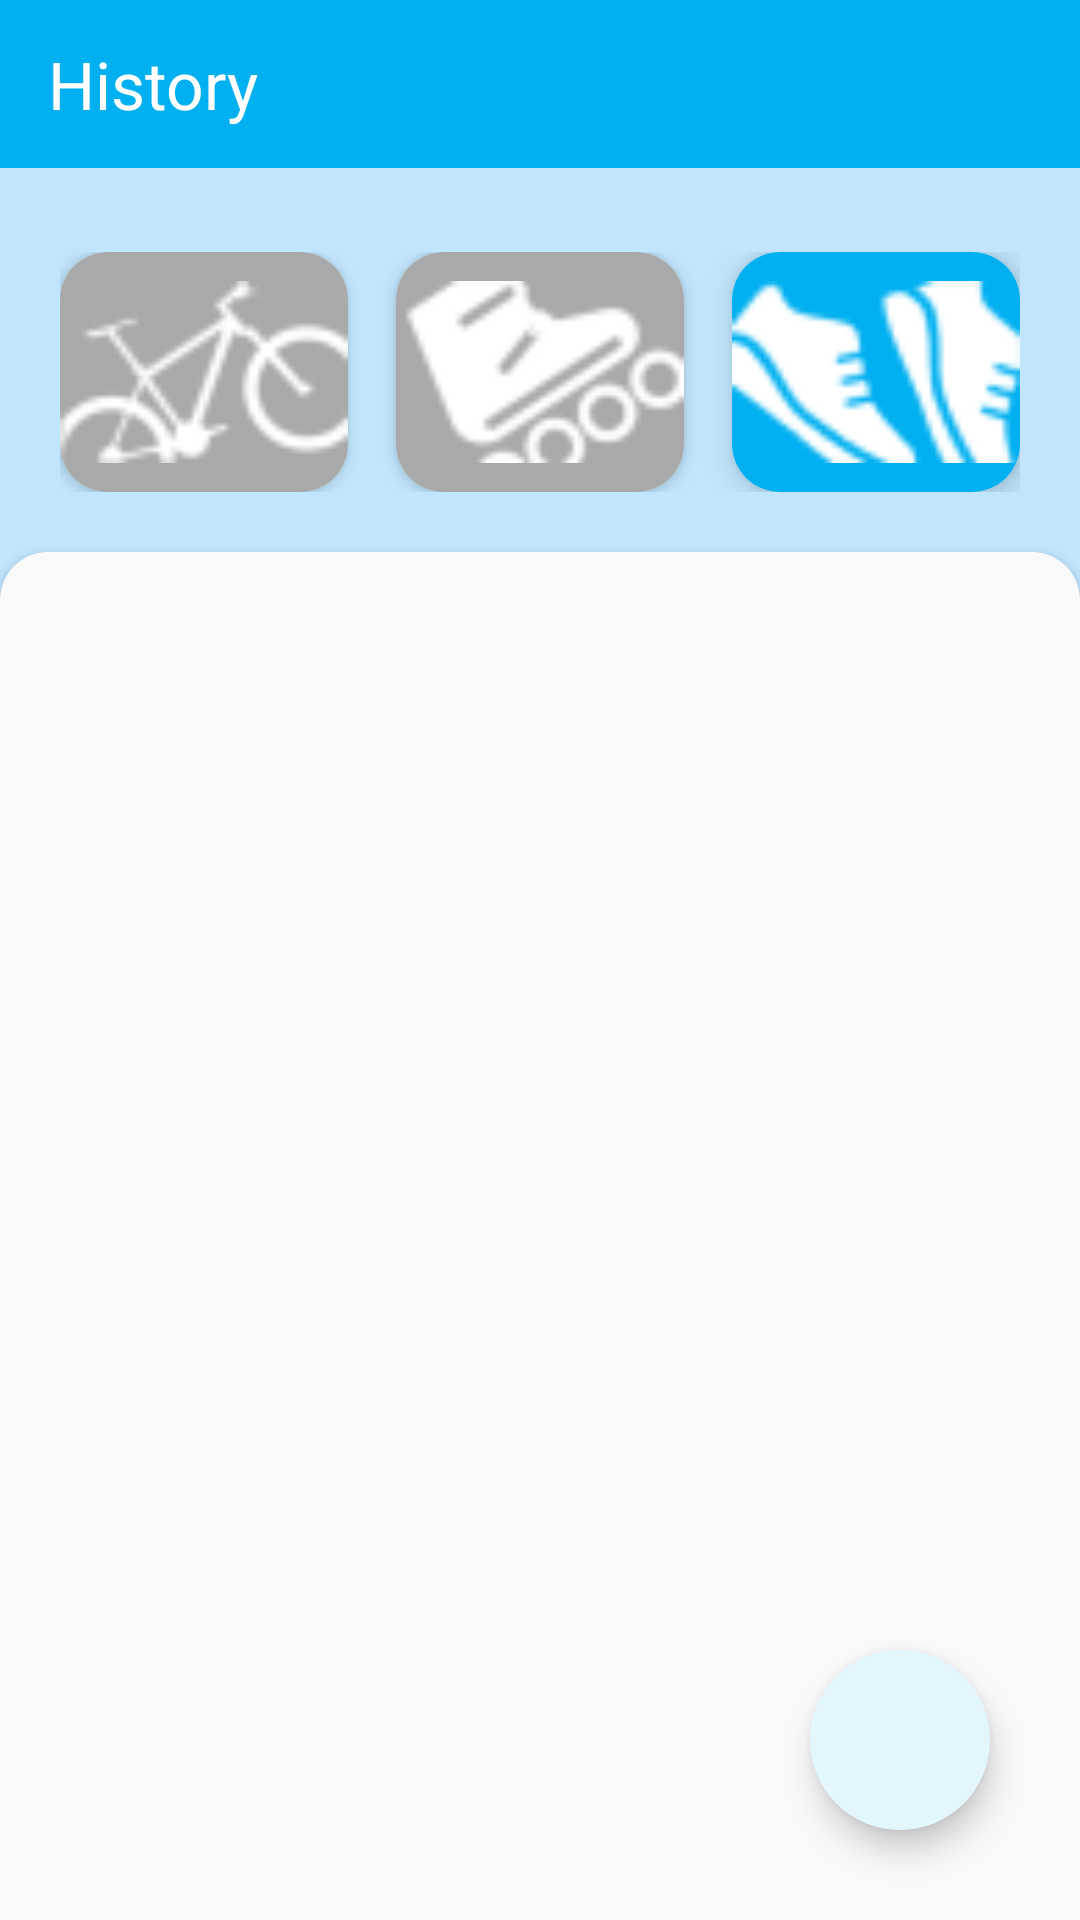

Produce the Android XML layout that renders to this screen, including the resource entries it uses.
<!-- AndroidManifest.xml: application theme Theme.RaidoRun -->
<!-- res/layout/activity_record.xml -->
<?xml version="1.0" encoding="utf-8"?>
<LinearLayout xmlns:android="http://schemas.android.com/apk/res/android"
    xmlns:app="http://schemas.android.com/apk/res-auto"
    android:layout_width="match_parent"
    android:layout_height="match_parent"
    android:orientation="vertical"
    android:background="?attr/android:colorBackground">

    <com.google.android.material.appbar.AppBarLayout
        android:layout_width="match_parent"
        android:layout_height="wrap_content"
        android:fitsSystemWindows="true"
        android:elevation="4dp">

        <androidx.appcompat.widget.Toolbar
            android:id="@+id/toolbar_record"
            app:title="@string/bar_title_record"
            android:layout_width="match_parent"
            android:layout_height="56dp"
            android:background="@color/wii_blue"
            app:titleTextColor="@color/white"
            android:elevation="0dp" />
    </com.google.android.material.appbar.AppBarLayout>

    <LinearLayout
        android:orientation="vertical"
        android:layout_width="match_parent"
        android:layout_height="match_parent"
        android:background="@color/wii_blue_ultra_light"
        android:paddingTop="16dp">

        <LinearLayout
            android:id="@+id/lySports"
            android:orientation="horizontal"
            android:layout_width="match_parent"
            android:layout_height="wrap_content"
            android:gravity="center"
            android:paddingHorizontal="20dp"
            android:paddingVertical="12dp"
            android:background="@color/wii_blue_ultra_light">

            <androidx.cardview.widget.CardView
                android:layout_width="0dp"
                android:layout_height="80dp"
                android:layout_weight="1"
                android:layout_marginEnd="8dp"
                app:cardCornerRadius="16dp"
                app:cardElevation="3dp"
                android:clickable="true"
                android:foreground="?android:attr/selectableItemBackground"
                android:onClick="loadRunsBike">

                <LinearLayout
                    android:layout_width="match_parent"
                    android:layout_height="match_parent"
                    android:orientation="vertical"
                    android:gravity="center"
                    android:background="@color/wii_gray_medium">

                    <ImageView
                        android:id="@+id/ivBike"
                        android:layout_width="match_parent"
                        android:layout_height="match_parent"
                        android:src="@mipmap/bike" />
                </LinearLayout>
            </androidx.cardview.widget.CardView>

            <androidx.cardview.widget.CardView
                android:layout_width="0dp"
                android:layout_height="80dp"
                android:layout_weight="1"
                android:layout_marginHorizontal="8dp"
                app:cardCornerRadius="16dp"
                app:cardElevation="3dp"
                android:clickable="true"
                android:foreground="?android:attr/selectableItemBackground"
                android:onClick="loadRunsRollerSkate">

                <LinearLayout
                    android:layout_width="match_parent"
                    android:layout_height="match_parent"
                    android:orientation="vertical"
                    android:gravity="center"
                    android:background="@color/wii_gray_medium">

                    <ImageView
                        android:id="@+id/ivRollerSkate"
                        android:layout_width="match_parent"
                        android:layout_height="match_parent"
                        android:src="@mipmap/rollerskate" />
                </LinearLayout>
            </androidx.cardview.widget.CardView>

            <androidx.cardview.widget.CardView
                android:layout_width="0dp"
                android:layout_height="80dp"
                android:layout_weight="1"
                android:layout_marginStart="8dp"
                app:cardCornerRadius="16dp"
                app:cardElevation="6dp"
                android:clickable="true"
                android:foreground="?android:attr/selectableItemBackground"
                android:onClick="loadRunsRunning">

                <LinearLayout
                    android:layout_width="match_parent"
                    android:layout_height="match_parent"
                    android:orientation="vertical"
                    android:gravity="center"
                    android:background="@color/wii_blue">

                    <ImageView
                        android:id="@+id/ivRunning"
                        android:layout_width="match_parent"
                        android:layout_height="match_parent"
                        android:src="@mipmap/running" />
                </LinearLayout>
            </androidx.cardview.widget.CardView>
        </LinearLayout>

        <LinearLayout
            android:layout_width="match_parent"
            android:layout_height="match_parent"
            android:layout_marginTop="8dp"
            android:background="@drawable/card_radius_top"
            android:elevation="2dp">

            <androidx.recyclerview.widget.RecyclerView
                android:id="@+id/rvRecords"
                android:layout_width="match_parent"
                android:layout_height="match_parent"
                android:padding="4dp"
                android:clipToPadding="false"
                android:scrollbars="vertical" />

        </LinearLayout>
    </LinearLayout>

    <com.google.android.material.floatingactionbutton.FloatingActionButton
        android:id="@+id/fbHome"
        android:layout_width="60dp"
        android:layout_height="60dp"
        android:layout_gravity="end|bottom"
        android:layout_marginRight="10dp"
        android:onClick="callHome"
        android:src="@drawable/camino"
        app:maxImageSize="28dp"
        style="@style/CustomFABStyle"
        app:elevation="6dp"
        android:translationX="-20dp"
        android:translationY="-90dp"
        app:borderWidth="0dp" />
</LinearLayout>
<!-- resources referenced by this layout -->
<resources>
  <color name="white">#FFFFFFFF</color>
  <color name="wii_blue">#00B0F0</color>
  <color name="wii_blue_ultra_light">#C0E5FD</color>
  <color name="wii_gray_medium">#A9A9A9</color>
  <!-- drawable card_radius_top (drawable) -->
  <?xml version="1.0" encoding="utf-8"?>
  <shape xmlns:android="http://schemas.android.com/apk/res/android"
      android:shape="rectangle">
      <solid android:color="?attr/android:colorBackground"/>
      <corners
          android:topLeftRadius="16dp"
          android:topRightRadius="16dp" />
  </shape>
  <!-- mipmap bike: png bitmap (mipmap-hdpi, 1812 bytes) -->
  <!-- mipmap rollerskate: png bitmap (mipmap-hdpi, 1742 bytes) -->
  <!-- mipmap running: png bitmap (mipmap-hdpi, 1821 bytes) -->
  <string name="bar_title_record">History</string>
  <style name="CustomFABStyle" parent="Widget.Material3.FloatingActionButton.Primary">
          <item name="shapeAppearance">@style/ShapeAppearance.Material3.Corner.Full</item>
          <item name="backgroundTint">@color/fab_background_light</item>
          <item name="tint">@color/fab_icon_light</item>
      </style>
  <style name="Theme.RaidoRun" parent="Base.Theme.RaidoRun" />
  <color name="fab_background_light">@color/white</color>
  <color name="fab_icon_light">@color/wii_blue</color>
  <style name="Base.Theme.RaidoRun" parent="Theme.MaterialComponents.Light.NoActionBar">
          
          <item name="colorPrimary">@color/md_theme_primary</item>
          <item name="colorPrimaryVariant">@color/md_theme_primaryContainer</item>
          <item name="colorOnPrimary">@color/md_theme_onPrimary</item>
          
          
          <item name="colorSecondary">@color/md_theme_secondary</item>
          <item name="colorSecondaryVariant">@color/md_theme_secondaryContainer</item>
          <item name="colorOnSecondary">@color/md_theme_onSecondary</item>
          
          
          <item name="android:statusBarColor">@color/white</item>
          <item name="android:windowLightStatusBar">true</item>
          
          
          <item name="android:navigationBarColor">@color/white</item>
          <item name="android:windowLightNavigationBar">true</item>
          
          
          <item name="android:colorBackground">@color/md_theme_background</item>
          <item name="colorSurface">@color/md_theme_surface</item>
          <item name="colorOnSurface">@color/md_theme_onSurface</item>
          
          
          <item name="colorError">@color/md_theme_error</item>
          <item name="colorOnError">@color/md_theme_onError</item>
          
          
          <item name="cardBackgroundColor">@color/white</item>
          
          
          <item name="android:textColorPrimary">@color/black</item>
          <item name="android:textColorSecondary">@color/wii_gray_medium</item>
          <item name="android:textColorTertiary">@color/gray_strong</item>
  
          
          <item name="colorControlHighlight">@color/wii_blue_light</item>
          
          
          <item name="android:windowBackground">@color/gray_strong</item>
          
          
          <item name="dialogCornerRadius">28dp</item>
          <item name="colorPrimaryContainer">@color/white</item>
  
          <item name="floatingActionButtonSurfaceStyle">@color/white</item>
          <item name="floatingActionButtonStyle">@color/wii_blue</item>
      </style>
  <color name="md_theme_primary">#00B0F0</color>
  <color name="md_theme_primaryContainer">#E3F2FD</color>
  <color name="md_theme_onPrimary">#FFFFFF</color>
  <color name="md_theme_secondary">#7FCEF5</color>
  <color name="md_theme_secondaryContainer">#E8E8E8</color>
  <color name="md_theme_onSecondary">#FFFFFF</color>
  <color name="md_theme_background">#F9F9F9</color>
  <color name="md_theme_surface">#FFFFFF</color>
  <color name="md_theme_onSurface">#212121</color>
  <color name="md_theme_error">#FF3B3B</color>
  <color name="md_theme_onError">#FFFFFF</color>
  <color name="black">#FF000000</color>
  <color name="gray_strong">#424242</color>
  <color name="wii_blue_light">#7FCEF5</color>
</resources>
